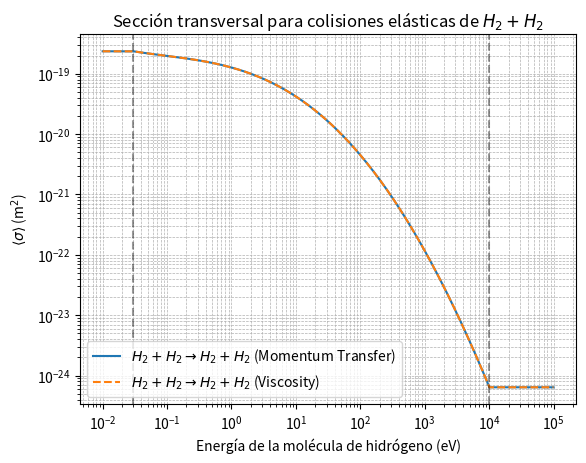

The matplotlib source for this figure:
import numpy as np

def sigma_el_hh_hh(E, vis: bool = False) -> np.ndarray:
    """
    Compute the momentum transfer or viscosity cross-section for elastic collisions of H2 with H2.

    This function calculates the cross-section for elastic scattering between two hydrogen molecules (H2)
    as a function of the incident hydrogen molecule's energy (E). The cross-section can be either the
    momentum transfer cross-section or the viscosity cross-section, depending on the `vis` flag.

    Parameters:
    -----------
    E : float or numpy.ndarray
        Energy of the incident hydrogen molecule in eV. If a scalar is provided, it will be
        converted to a numpy array.
    vis : bool, optional
        If True, the viscosity cross-section is returned. If False (default), the momentum
        transfer cross-section is returned.

    Returns:
    --------
    numpy.ndarray or float
        The cross-section in m². If the input `E` is a scalar, the output will also be a scalar.
        Otherwise, it will be an array of the same shape as `E`.

    Notes:
    ------
    - The energy values (E) are clipped to the range [0.03, 1.01e4] eV to ensure the validity
      of the empirical formula.
    - The empirical coefficients are taken from:
        Janev, R. K., et al. (1995). "Atomic and Molecular Processes in Fusion Edge Plasmas",
        Chapter 11, page 305.
    - The formula used is a polynomial expansion in log(E), with coefficients stored in the list `a`.
    """
    # Convert E to a numpy array and clip to the valid range
    E = np.asarray(E, dtype=np.float64)
    E = np.clip(E, 0.03, 1.01e4)

    # Coefficients for the polynomial expansion (in reverse order for np.polyval)
    a = np.flip(np.array([
            -3.430345e1, -2.960406e-1, -6.382532e-2, -7.557519e-3, 2.606259e-4
        ]))

    # Compute the cross-section using the polynomial expansion
    result = np.exp(np.polyval(a, np.log(E))) * 1e-4

    # If vis is True, print a warning (as in the IDL code)
    if vis:
        print("WARNING in sigma_el_hh_hh => using momentum transfer as viscosity cross-section")

    return result

if __name__ == '__main__':
    # E as a scalar
    E_scalar = 100.0
    # Calcular la sección transversal de transferencia de momento
    sigma_momentum_scalar = sigma_el_hh_hh(E_scalar)
    print(f"Sección transversal de transferencia de momento (E = {E_scalar} eV): {sigma_momentum_scalar} m²")

    # Calcular la sección transversal de viscosidad
    sigma_viscosity_scalar = sigma_el_hh_hh(E_scalar, vis=True)
    print(f"Sección transversal de viscosidad (E = {E_scalar} eV): {sigma_viscosity_scalar} m²")

    # E as an array
    E = np.logspace(-2, 5, 1000)  
    # Calcular la sección transversal de transferencia de momento
    sigma_momentum = sigma_el_hh_hh(E)
    # Calcular la sección transversal de viscosidad
    sigma_viscosity = sigma_el_hh_hh(E, vis=True)
    #------------------------------------------------------------------------------------------
    import matplotlib.pyplot as plt
    # Plot
    plt.plot(E, sigma_momentum, label=r'$H_2 + H_2 \rightarrow H_2 + H_2$ (Momentum Transfer)')
    plt.plot(E, sigma_viscosity, label=r'$H_2 + H_2 \rightarrow H_2 + H_2$ (Viscosity)', linestyle='--')
    plt.axvline(0.03  ,color='k',linestyle='--',alpha=0.4)
    plt.axvline(1.01e4,color='k',linestyle='--',alpha=0.4)
    plt.yscale('log')
    plt.xscale('log')
    plt.grid(True, which='both', linestyle='--', linewidth=0.5)
    plt.xlabel('Energía de la molécula de hidrógeno (eV)')
    plt.ylabel(r'$\langle\sigma\rangle$ (m$^2$)')
    plt.title('Sección transversal para colisiones elásticas de $H_2 + H_2$')
    plt.legend()
    plt.show()


